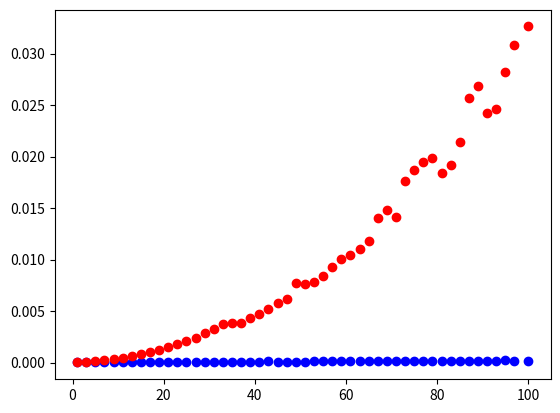

Recreate this plot in Python.
import numpy as np

N = 10
arr = np.empty(N, dtype=object)
arr

for i in range(5):
    arr[i] = i
arr

arr[0]  = 'hello'
arr[4] = 'world'
arr

len(arr)

arr = np.random.random(N)
arr

import numpy as np

class ArrayList:
    def __init__(self):
        self.data = np.empty(1, dtype=object)
        self.size = 0

    def append(self, value, doubling=True):
        if self.size == len(self.data):
            if doubling:
                nsize = 2 * len(self.data)
            else:
                nsize = len(self.data) + 1

            ndata = np.empty(nsize, dtype=object)
            for i in range(len(self.data)):
                ndata[i] = self.data[i]
            self.data = ndata
            
        self.data[self.size] = value
        self.size += 1
    
    def printarray(self):
        print(self.data)

l = ArrayList()
l.printarray()

l.append(1,False)
l.printarray()

l.append(2,False)
l.printarray()

l.append(3,False)
l.printarray()

l.append(4,False)
l.printarray()

l.append(5,False)
l.printarray()

l.append(6,False)
l.printarray()

l.append(7,False)
l.printarray()

l.append(8,False)
l.printarray()

l = ArrayList()
l.printarray()

l.append(1,True)
l.printarray()

l.append(2,True)
l.printarray()

l.append(3,True)
l.printarray()

l.append(4,True)
l.printarray()

l.append(5,True)
l.printarray()

l.append(6,True)
l.printarray()

l.append(7,True)
l.printarray()

l.append(8,True)
l.printarray()

l.data

# plot average runtime of `append` for doubling vs. non-doubling strategies,
# as a function of the total number of elements appended

import timeit
import matplotlib.pyplot as plt

ns = np.linspace(1, 100, 50, dtype=int)
ts1 = [timeit.timeit(stmt=f'for x in range({n}): lst.append({n}, doubling=True)', 
                     setup=f'lst = ArrayList()',
                     globals=globals(), 
                     number=10)
       for n in ns]
ts2 = [timeit.timeit(stmt=f'for x in range({n}): lst.append({n}, doubling=False)', 
                     setup=f'lst = ArrayList()',
                     globals=globals(), 
                     number=10)
       for n in ns]

plt.plot(ns, ts1, 'ob')
plt.plot(ns, ts2, 'or')
plt.show()